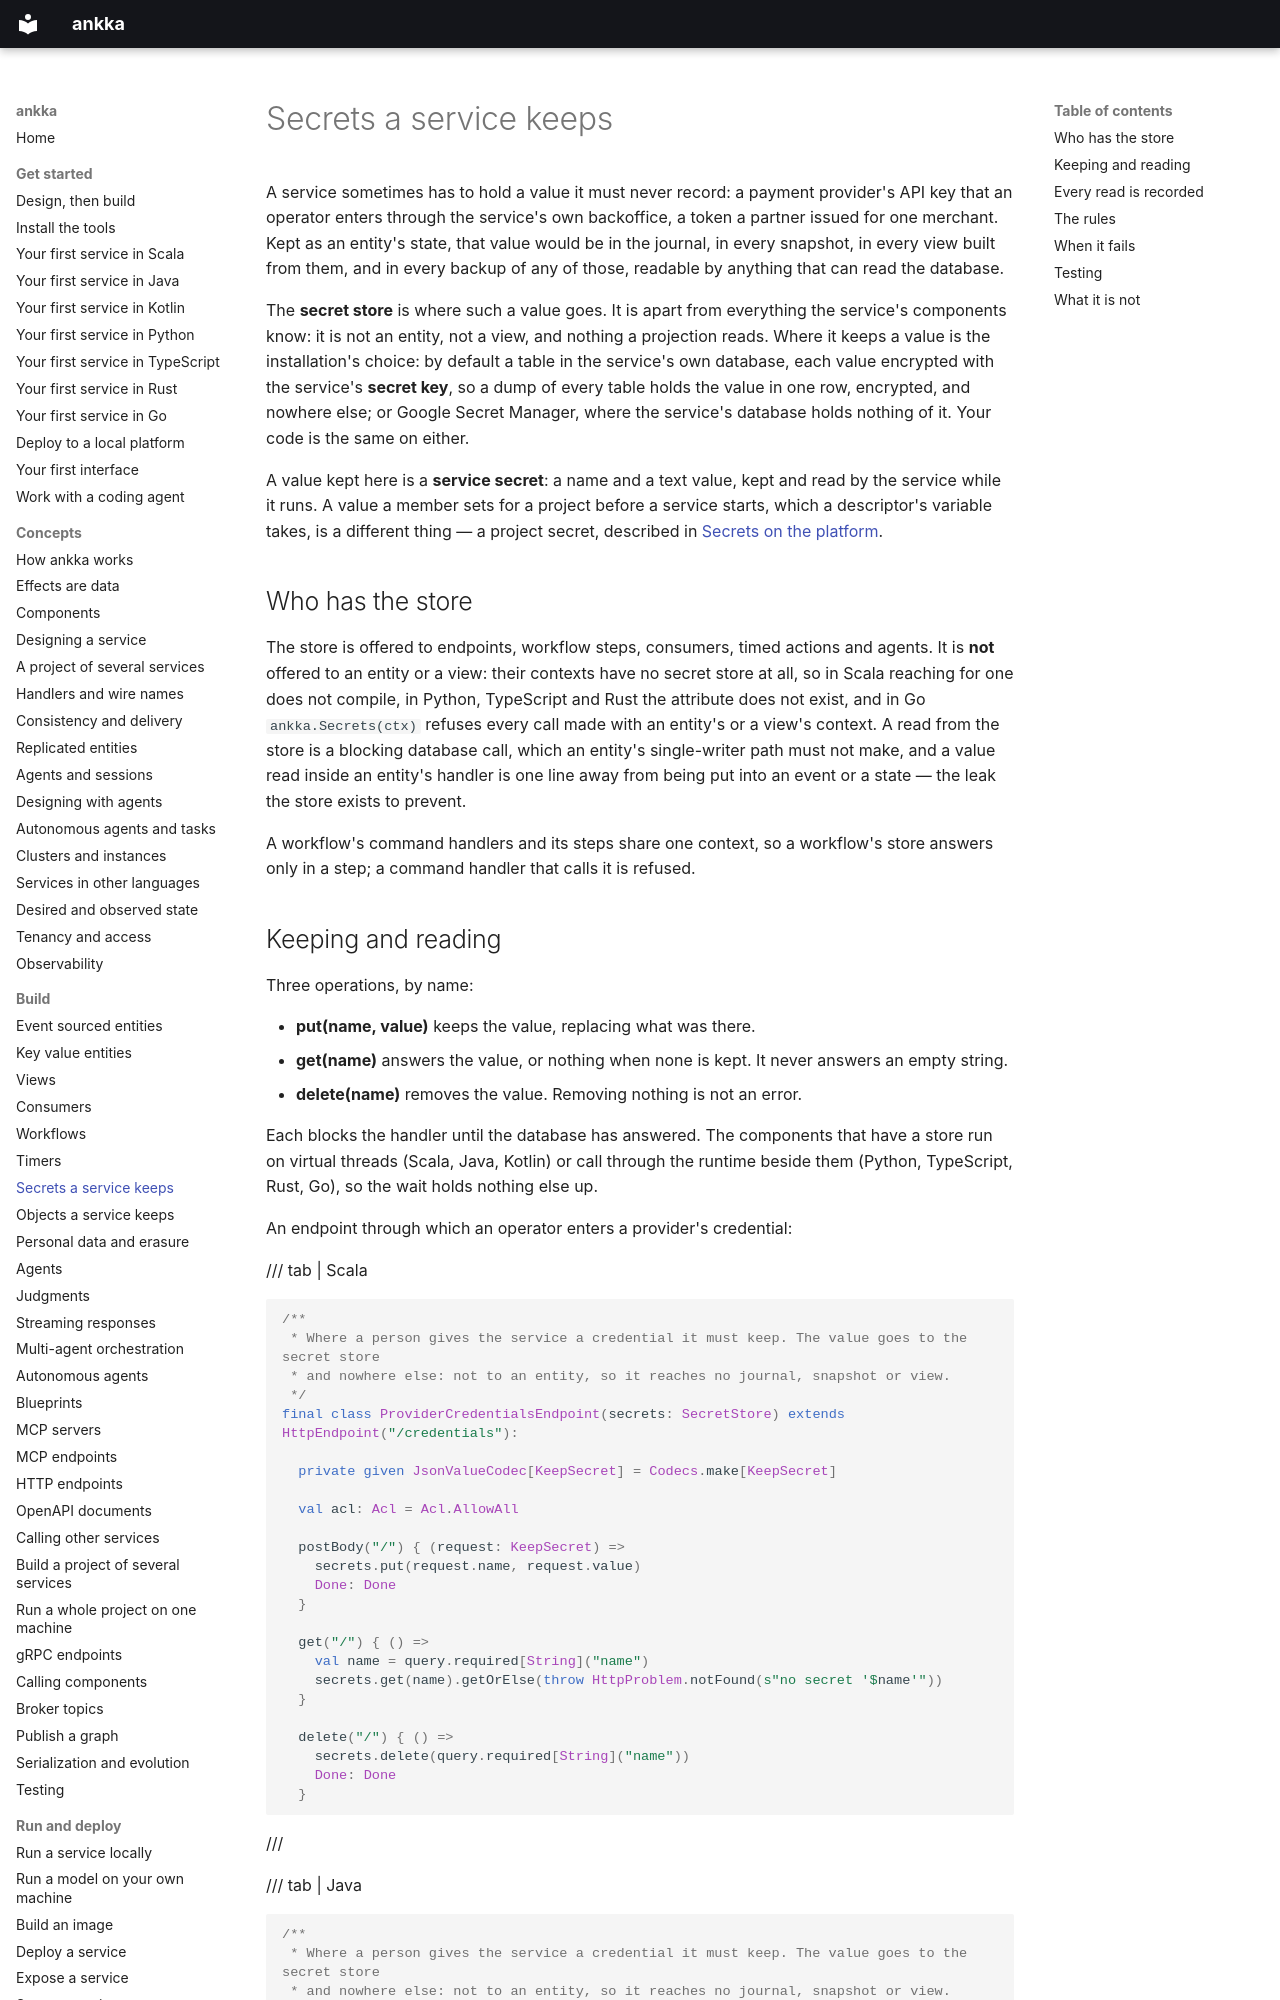

repository: thinkmorestupidless/ankka · page: build/secrets/index.html · generator: mkdocs

---
title: Secrets a service keeps
description: Keep a credential a person gives your service in its secret store — its own database, encrypted, or Google Secret Manager; never a journal or a view — read it back by name, and find every read afterwards.
kind: guide
languages: [scala, java, kotlin, python, typescript, rust, go]
components: [http-endpoint, workflow, consumer, timed-action, agent]
related: [platform/secrets.md, build/testing.md, concepts/consistency.md, reference/configuration.md]
---

# Secrets a service keeps

A service sometimes has to hold a value it must never record: a payment provider's API key that an
operator enters through the service's own backoffice, a token a partner issued for one merchant. Kept as
an entity's state, that value would be in the journal, in every snapshot, in every view built from them,
and in every backup of any of those, readable by anything that can read the database.

The **secret store** is where such a value goes. It is apart from everything the service's components
know: it is not an entity, not a view, and nothing a projection reads. Where it keeps a value is the
installation's choice: by default a table in the service's own database, each value encrypted with the
service's **secret key**, so a dump of every table holds the value in one row, encrypted, and nowhere
else; or Google Secret Manager, where the service's database holds nothing of it. Your code is the same
on either.

A value kept here is a **service secret**: a name and a text value, kept and read by the service while it
runs. A value a member sets for a project before a service starts, which a descriptor's variable takes,
is a different thing — a project secret, described in
[Secrets on the platform](../platform/secrets.md).

## Who has the store

The store is offered to endpoints, workflow steps, consumers, timed actions and agents. It is **not**
offered to an entity or a view: their contexts have no secret store at all, so in Scala reaching for one
does not compile, in Python, TypeScript and Rust the attribute does not exist, and in Go
`ankka.Secrets(ctx)` refuses every call made with an entity's or a view's context. A read from the store is a blocking
database call, which an entity's single-writer path must not make, and a value read inside an entity's
handler is one line away from being put into an event or a state — the leak the store exists to prevent.

A workflow's command handlers and its steps share one context, so a workflow's store answers only in a
step; a command handler that calls it is refused.
